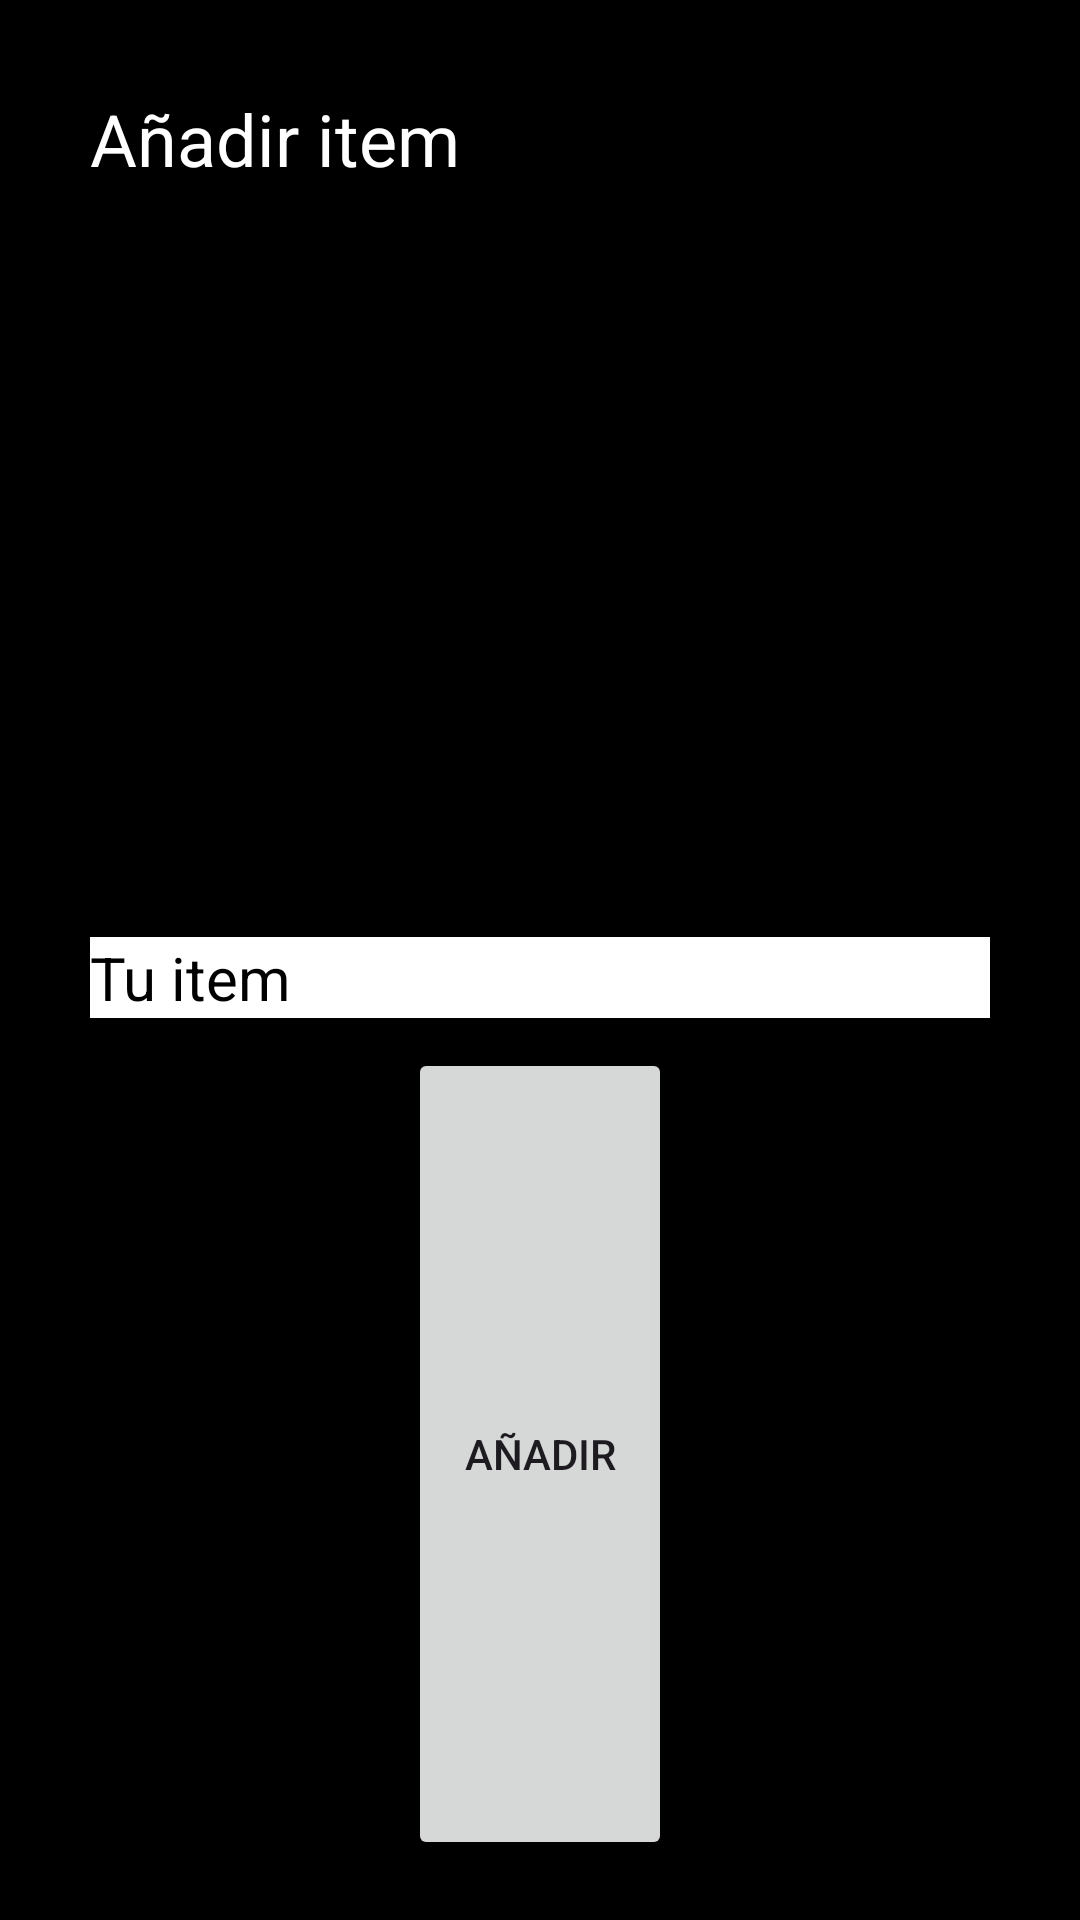

Reconstruct the res/layout file that produces this screen, plus the resources it refers to.
<!-- AndroidManifest.xml: application theme Theme.AppAddRemoveItems -->
<!-- res/layout/dialog_additem_layout.xml -->
<?xml version="1.0" encoding="utf-8"?>
<LinearLayout xmlns:android="http://schemas.android.com/apk/res/android"
    android:layout_width="350dp"
    android:layout_height="wrap_content"
    android:orientation="vertical"
    android:background="@color/black"
    android:padding="20dp">



    <TextView
        android:id="@+id/tvDialog"
        android:layout_width="match_parent"
        android:layout_height="40dp"
        android:layout_margin="10dp"
        android:layout_weight="1"
        android:textColor="@color/white"
        android:textSize="24sp"
        android:layout_gravity="center_horizontal"
        android:text="Añadir item" />

    <EditText
        android:id="@+id/etTextoItem"
        android:layout_width="match_parent"
        android:layout_height="wrap_content"
        android:layout_margin="10dp"
        android:textColor="@color/black"
        android:background="@color/white"
        android:textSize="20sp"
        android:hint="Tu item"
        android:textColorHint="@color/grey"/>

    <Button
        android:id="@+id/btnDialogAñadir"
        android:layout_width="wrap_content"
        android:layout_height="wrap_content"
        android:layout_weight="1"
        android:layout_gravity="center_horizontal"
        android:text="Añadir" />
</LinearLayout>
<!-- resources referenced by this layout -->
<resources>
  <style name="Theme.AppAddRemoveItems" parent="Base.Theme.AppAddRemoveItems" />
  <style name="Base.Theme.AppAddRemoveItems" parent="Theme.Material3.DayNight.NoActionBar">
          
          
      </style>
  <!-- not gathered from this repository: default colours our renderer supplied (Android Studio template values) -->
  <color name="black">#FF000000</color>
  <color name="white">#FFFFFFFF</color>
</resources>
